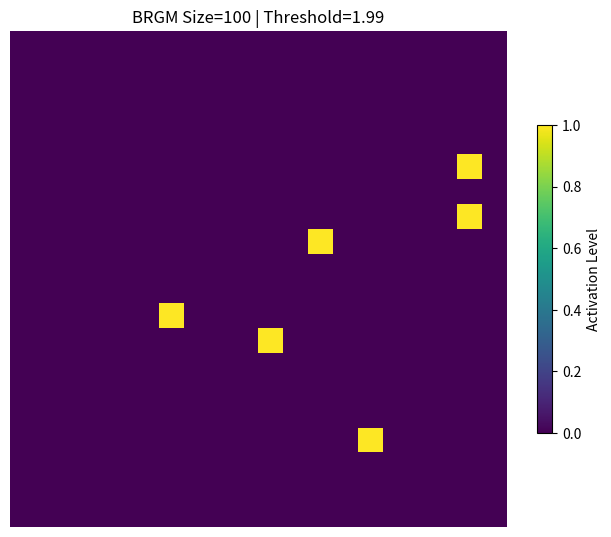

This figure's Python source: (Note: this script raises an exception after producing the figure.)
import numpy as np
import matplotlib.pyplot as plt
from matplotlib.animation import FuncAnimation

# Improved canalization function
def canalization_function(brgm_size, initial_threshold=1.0, scale_factor=0.1, shift=50.0,
                          min_threshold=0.1, max_threshold=2.0):
    sigmoid_input = -scale_factor * (brgm_size - shift)
    sigmoid_output = 1 / (1 + np.exp(sigmoid_input))
    adjusted_threshold = initial_threshold + sigmoid_output
    return np.clip(adjusted_threshold, min_threshold, max_threshold)

# Network parameters
grid_size = 20  # 20x20 neuron grid
activation_levels = np.random.randn(grid_size, grid_size)  # Random "neural activity"

# Visualization setup
fig, ax = plt.subplots(figsize=(8, 8))
ax.set_title("Developmental Canalization in Neural Activation")
ax.axis('off')

# Create initial image (all neurons inactive)
im = ax.imshow(np.zeros((grid_size, grid_size)), cmap='viridis', vmin=0, vmax=1)
colorbar = fig.colorbar(im, ax=ax, shrink=0.5)
colorbar.set_label("Activation Level")

def update(frame):
    """Update activation map based on canalization threshold"""
    brgm_size = frame  # Vary network "complexity"
    threshold = canalization_function(brgm_size)

    # Neurons activate if activity exceeds threshold
    active_map = activation_levels > threshold
    active_map = active_map.astype(float)  # 0/1 → 0.0/1.0 for visualization

    # Update display
    im.set_data(active_map)
    ax.set_title(f"BRGM Size={brgm_size:.0f} | Threshold={threshold:.2f}")
    return im,

# Animation parameters
ani = FuncAnimation(fig, update,
                   frames=np.linspace(0, 100, 20),  # Smooth transition
                   interval=10,
                   blit=True)

# Save animation (or use plt.show() in notebooks)
ani.save("canalization_activation.mp4",
        writer="ffmpeg", fps=1,
        metadata=dict(artist="AI Assistant"))
print("Animation saved as 'canalization_activation.mp4'")

# To display in notebooks:
# plt.close()
# from IPython.display import HTML
# HTML(ani.to_jshtml())
